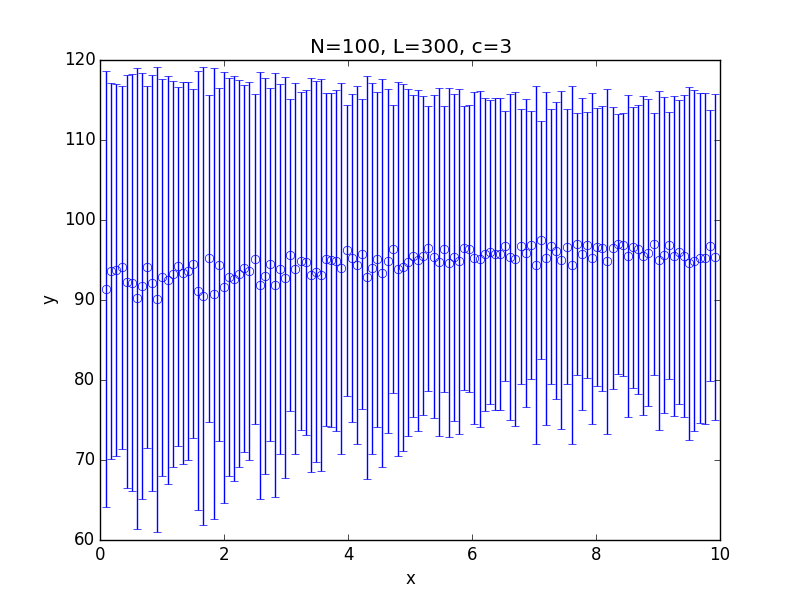

The file beside this chart, header and first rows:
x; 0.100000; 0.182500; 0.265000; 0.347500; 0.430000; 0.512500; 0.595000; 0.677500; 0.760000; 0.842500; 0.925000; 1.007500; 1.090000; 1.172500; 1.255000; 1.337500; 1.420000; 1.502500; 1.585000; 1.667500; 1.750000; 1.832500; 1.915000
y; 91.39; 93.59; 93.76; 94.08; 92.3; 92.16; 90.23; 91.73; 94.09; 92.16; 90.08; 92.84; 92.49; 93.23; 94.21; 93.42; 93.58; 94.52; 91.17; 90.5; 95.19; 90.8; 94.44
std; 27.26; 23.52; 23.3; 22.67; 25.8; 26.1; 28.82; 26.63; 22.61; 25.99; 29.03; 24.84; 25.48; 24.16; 22.4; 23.87; 23.61; 21.81; 27.48; 28.57; 20.4; 28.17; 22.01
